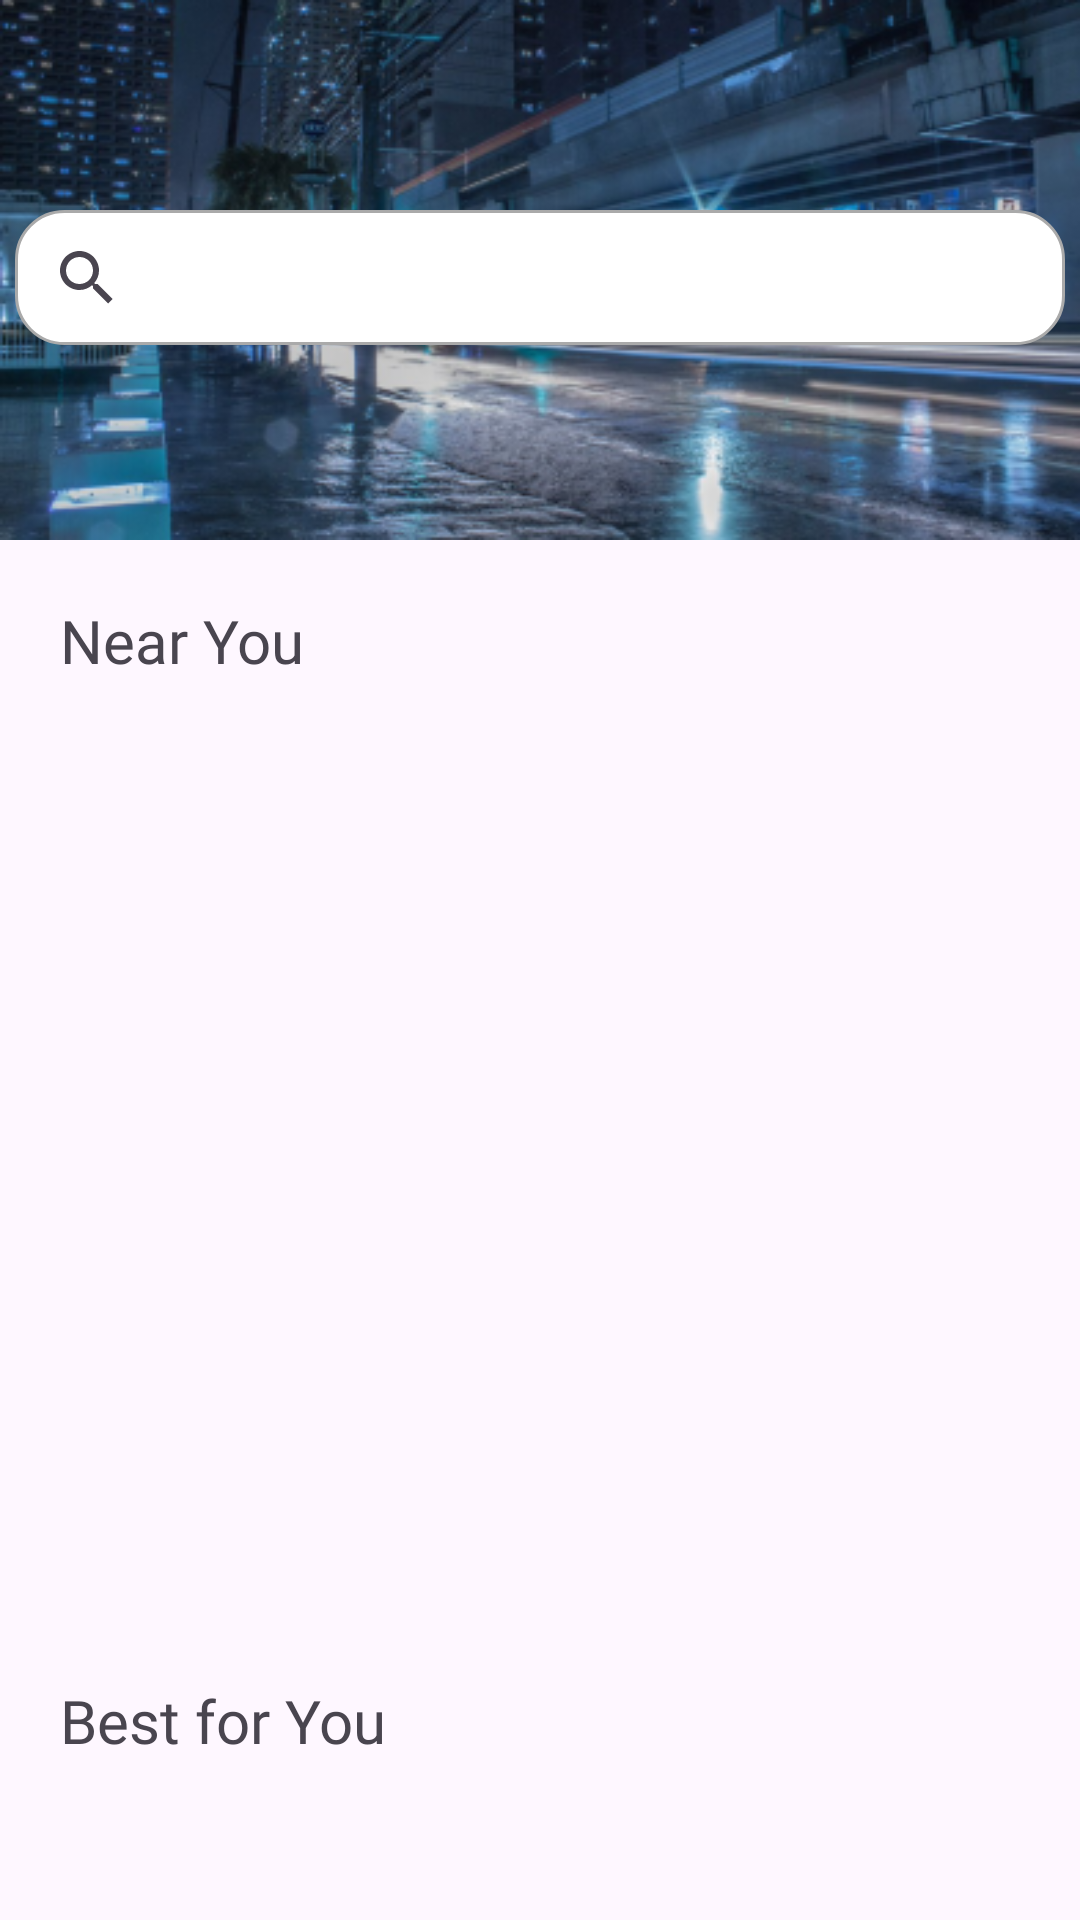

Write the Android layout XML for this screen, with the resource values it uses.
<!-- AndroidManifest.xml: application theme Theme.RentOn -->
<!-- res/layout/activity_main_screen.xml -->
<?xml version="1.0" encoding="utf-8"?>
<ScrollView
    xmlns:android="http://schemas.android.com/apk/res/android"
    xmlns:app="http://schemas.android.com/apk/res-auto"
    xmlns:tools="http://schemas.android.com/tools"
    android:layout_width="match_parent"
    android:layout_height="match_parent"
    android:fillViewport="true"
    android:orientation="vertical"
    tools:context=".main_screen">

    <LinearLayout
        android:layout_width="match_parent"
        android:layout_height="wrap_content"
        android:orientation="vertical">

        <LinearLayout
            android:layout_width="match_parent"
            android:layout_height="180dp"
            android:background="@drawable/taft"
            android:orientation="vertical">

            <SearchView
                android:id="@+id/searchView"
                style="@style/SearchViewStyle"
                android:layout_width="350dp"
                android:layout_height="45dp"
                android:layout_gravity="center_horizontal"
                android:layout_marginTop="70dp"
                app:queryHint="Search" />
        </LinearLayout>

        <LinearLayout
            android:layout_width="match_parent"
            android:layout_height="360dp"
            android:orientation="vertical">

            <TextView
                android:layout_width="wrap_content"
                android:layout_height="wrap_content"
                android:layout_marginLeft="20dp"
                android:layout_marginTop="20dp"
                android:text="Near You"
                android:textSize="20dp"
                android:fontFamily="@font/sf_pro_display_bold" />

            <androidx.recyclerview.widget.RecyclerView
                android:id="@+id/apartment_card"
                android:layout_width="wrap_content"
                android:layout_height="wrap_content"
                android:layout_gravity="center_horizontal"
                android:layout_marginTop="40dp"
                android:scrollbars="horizontal"/>

        </LinearLayout>

        <LinearLayout
            android:layout_width="match_parent"
            android:layout_height="wrap_content"
            android:orientation="vertical">

            <TextView
                android:layout_width="wrap_content"
                android:layout_height="wrap_content"
                android:layout_marginLeft="20dp"
                android:layout_marginTop="20dp"
                android:text="Best for You"
                android:textSize="20dp"
                android:fontFamily="@font/sf_pro_display_bold"  />

        </LinearLayout>
    </LinearLayout>
</ScrollView>
<!-- resources referenced by this layout -->
<resources>
  <!-- drawable taft: png bitmap (drawable, 175050 bytes) -->
  <style name="SearchViewStyle" parent="Widget.AppCompat.SearchView">
          <item name="android:background">@drawable/search_view_background</item>
      </style>
  <style name="Theme.RentOn" parent="Base.Theme.RentOn" />
  <!-- drawable search_view_background (drawable) -->
  <?xml version="1.0" encoding="utf-8"?>
  <shape xmlns:android="http://schemas.android.com/apk/res/android">
      <solid android:color="@android:color/white" />
      <corners android:radius="16dp" /> 
      <stroke
          android:color="@android:color/darker_gray"
          android:width="1dp" />
  </shape>
  <style name="Base.Theme.RentOn" parent="Theme.Material3.DayNight.NoActionBar">
          
          
      </style>
</resources>
